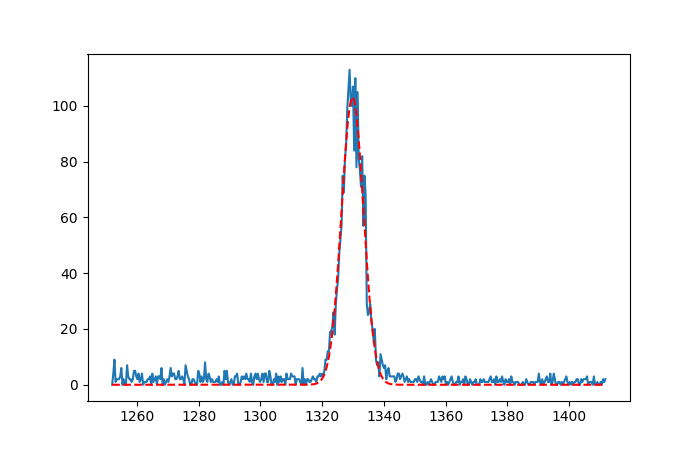

Values plotted in this chart, from the file beside it:
parameter, value
mu, 1330
sigma, 3.543
fwhm, 8.343
res, 0.6273
area, 1170
height, 103.2
xmin, 1252
xmax, 1412
